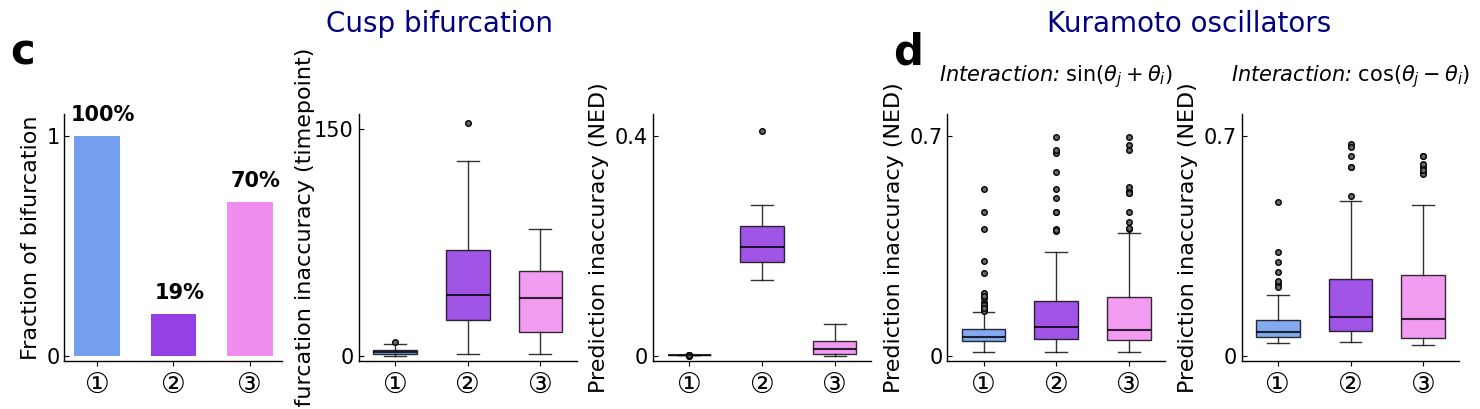

Python code for this plot: (Note: this script raises an exception after producing the figure.)
import matplotlib.pyplot as plt
import matplotlib.lines as mlines
from matplotlib import font_manager
from matplotlib.colors import to_rgba

font_x = {'family':'Arial','weight':'medium','size': 24}
font_x1 = {'family':'Arial Unicode MS','weight':'medium','size': 20}
font_y = {'family':'Arial','weight':'medium','size': 16}
font_title = {'family':'DejaVu Sans','weight':'normal','size': 15, 'style': 'italic'}

plt.rcParams['font.family'] = 'Arial'
plt.rcParams['axes.labelweight'] = 'bold'
plt.rcParams['xtick.labelsize'] = 15
plt.rcParams['ytick.labelsize'] = 15

fig, axs = plt.subplots(1, 5, figsize=(15,4.5))

ax1, ax2, ax3, ax4, ax5 = axs[0], axs[1], axs[2], axs[3], axs[4]

labels = ['\u2460', '\u2461', '\u2462']
base_colors = ['cornflowerblue', 'blueviolet', 'violet']

colors = [to_rgba(c, alpha=0.9) for c in base_colors]

# ax1

values = [1, 0.19, 0.7]
percent_text = ['100%', '19%', '70%']

bars = ax1.bar(labels, values, color=colors, width=0.6)

for bar, pct in zip(bars, percent_text):
    height = bar.get_height()
    ax1.text(bar.get_x() + 1.25*bar.get_width()/2, height + 0.05, pct,
             ha='center', va='bottom', fontsize=15, fontname='Arial', weight='bold')

ax1.set_xticks([0, 1, 2])
ax1.set_xticklabels(labels, ha='center', fontdict=font_x1)

for spine in ['top', 'right']:
    ax1.spines[spine].set_visible(False)
for spine in ['left', 'bottom']:
    ax1.spines[spine].set_linewidth(1)

ax1.set_ylim(-0.025,1.1)
ax1.set_yticks([0,1])

ax1.tick_params(axis='x', direction='out')
ax1.tick_params(axis='y', direction='in')

ax1.set_ylabel('Fraction of bifurcation',font_y)

ax1.text(-0.25, 1.2,'c',ha='left', transform=ax1.transAxes,fontdict={'family':'Arial','size':30,'weight':'bold'})

# ax2 cusp bif errror

box_data_ax2 = [
    {'med': 2.5, 'q1': 1.0, 'q3': 4.0, 'whislo': 0, 'whishi': 8, 'fliers': [9]},
    {'med': 40.0, 'q1': 23.5, 'q3': 70.0, 'whislo': 1, 'whishi': 129, 'fliers': [154]},
    {'med': 38.5, 'q1': 15.5, 'q3': 55.75, 'whislo': 1, 'whishi': 84, 'fliers': []}
]

boxplot = ax2.bxp(box_data_ax2, positions=[1, 2, 3], widths=0.6, showfliers=True,
                  patch_artist=True,
                  boxprops=dict(edgecolor='k', linewidth=1, alpha=0.8),
                  medianprops=dict(color='k', linewidth=1.5, alpha=0.8),
                  whiskerprops=dict(color='k', linewidth=1, alpha=0.8),
                  capprops=dict(color='k', linewidth=1, alpha=0.8),
                  flierprops=dict(marker='o', markersize=4, linestyle='none',
                                  markerfacecolor='dimgray', markeredgecolor='k'))

for patch, color in zip(boxplot['boxes'], colors):
    patch.set_facecolor(color)

ax2.set_xticks([1, 2, 3])
ax2.set_xticklabels(labels, ha='center', fontdict=font_x1)

ax2.set_ylim(-(160/44),160)
ax2.set_yticks([0,150])

ax2.tick_params(axis='x', direction='out')
ax2.tick_params(axis='y', direction='in')

for spine in ['top', 'right']:
    ax2.spines[spine].set_visible(False)
for spine in ['left', 'bottom']:
    ax2.spines[spine].set_linewidth(1)

ax2.grid(False)

ax2.set_ylabel('Bifurcation inaccuracy (timepoint)',font_y)
ax2.yaxis.set_label_coords(-0.2, 0.5)

# ax3 cusp NED

box_data_ax3 = [
    {'med': 0.0016802107925532588, 'q1': 0.0014221597789689005, 'q3': 0.001831719250326466, 'whislo': 0.0008443017457906452, 'whishi': 0.0020409223629032753, 'fliers': [0.00078741, 0.00075343, 0.00055752, 0.00042978, 0.00028405, 0.0007167]},
    {'med': 0.197261023029447, 'q1': 0.170148055389852, 'q3': 0.23601663067418574, 'whislo': 0.13852815704586935, 'whishi': 0.27493014649418274, 'fliers': [0.40842582]},
    {'med': 0.011514888000427697, 'q1': 0.0034661445201276016, 'q3': 0.026021935672772792, 'whislo': 0.00018700873385007628, 'whishi': 0.05688103846390456, 'fliers': []}
]

boxplot = ax3.bxp(box_data_ax3, positions=[1, 2, 3], widths=0.6, showfliers=True,
                  patch_artist=True,
                  boxprops=dict(edgecolor='k', linewidth=1, alpha=0.8),
                  medianprops=dict(color='k', linewidth=1.5, alpha=0.8),
                  whiskerprops=dict(color='k', linewidth=1, alpha=0.8),
                  capprops=dict(color='k', linewidth=1, alpha=0.8),
                  flierprops=dict(marker='o', markersize=4, linestyle='none',
                                  markerfacecolor='dimgray', markeredgecolor='k'))

for patch, color in zip(boxplot['boxes'], colors):
    patch.set_facecolor(color)

ax3.set_xticks([1, 2, 3])
ax3.set_xticklabels(labels, ha='center', fontdict=font_x1)

ax3.set_ylim(-(0.44/44),0.44)
ax3.set_yticks([0,0.4])
ax3.set_yticklabels(['0', '0.4'])

ax3.tick_params(axis='x', direction='out')
ax3.tick_params(axis='y', direction='in')

for spine in ['top', 'right']:
    ax3.spines[spine].set_visible(False)
for spine in ['left', 'bottom']:
    ax3.spines[spine].set_linewidth(1)

ax3.grid(False)

ax3.set_ylabel('Prediction inaccuracy (NED)',font_y)

# ax4 Koscillators sin+ NED

box_data_ax4 = [
    {'med': 0.058481485581073786, 'q1': 0.045587354181636425, 'q3': 0.0845272922374028, 'whislo': 0.01161080117180554, 'whishi': 0.14061468678858047,
      'fliers': [0.15168087, 0.17183394, 0.18513509, 0.16195769, 0.26443577, 0.20078666, 0.53163078, 0.18928288, 0.1446918, 0.30165725, 0.45750837, 0.40360858, 0.1431024, 0.15310802]},
    {'med': 0.09078157349288518, 'q1': 0.054745330506964444, 'q3': 0.17334841532458703, 'whislo': 0.011480777172070224, 'whishi': 0.3300182058900741,
      'fliers': [0.64668358, 0.39989923, 0.58481462, 0.40258555, 0.45619668, 0.53087003, 0.50069802, 0.69466915, 0.65408875, 0.39691462, 0.45750837, 0.40174435]},
    {'med': 0.0807471940051033, 'q1': 0.04966424867513705, 'q3': 0.18780399355377037, 'whislo': 0.01148077717207015, 'whishi': 0.39021255484173484,
      'fliers': [0.66921586, 0.52549625, 0.40213643, 0.45619668, 0.5189422, 0.53758802, 0.69466915, 0.42479783, 0.65408875, 0.51828722, 0.40782487]}
]

boxplot = ax4.bxp(box_data_ax4, positions=[1, 2, 3], widths=0.6, showfliers=True,
                  patch_artist=True,
                  boxprops=dict(edgecolor='k', linewidth=1, alpha=0.8),
                  medianprops=dict(color='k', linewidth=1.5, alpha=0.8),
                  whiskerprops=dict(color='k', linewidth=1, alpha=0.8),
                  capprops=dict(color='k', linewidth=1, alpha=0.8),
                  flierprops=dict(marker='o', markersize=4, linestyle='none',
                                  markerfacecolor='dimgray', markeredgecolor='k'))

for patch, color in zip(boxplot['boxes'], colors):
    patch.set_facecolor(color)

ax4.set_xticks([1, 2, 3])
ax4.set_xticklabels(labels, ha='center', fontdict=font_x1)

ax4.set_ylim(-(0.77/44),0.77)
ax4.set_yticks([0,0.7])
ax4.set_yticklabels(['0', '0.7'])

ax4.tick_params(axis='x', direction='out')
ax4.tick_params(axis='y', direction='in')

for spine in ['top', 'right']:
    ax4.spines[spine].set_visible(False)
for spine in ['left', 'bottom']:
    ax4.spines[spine].set_linewidth(1)

ax4.grid(False)

ax4.set_ylabel('Prediction inaccuracy (NED)',font_y)

ax4.set_title(r'Interaction: $\sin(\theta_j+\theta_i)$',fontdict=font_title,y=1.1)

ax4.text(-0.25, 1.2,'d',ha='left', transform=ax4.transAxes,fontdict={'family':'Arial','size':30,'weight':'bold'})


# ax5 Koscillators cos- NED

box_data_ax5 = [
    {'med': 0.07551759239978195, 'q1': 0.05890319543582125, 'q3': 0.11488246629154836, 'whislo': 0.04160420793767043, 'whishi': 0.19366278263482456,
      'fliers': [0.22915556, 0.48886963, 0.2200613, 0.29888296, 0.32988459, 0.23714655, 0.26664822]},
    {'med': 0.12383854619281821, 'q1': 0.07912675347377963, 'q3': 0.24443759649872357, 'whislo': 0.04396895861848049, 'whishi': 0.491853680524469,
      'fliers': [0.50910902, 0.60039138, 0.59947012, 0.67461606, 0.63567653, 0.66471854]},
    {'med': 0.11828701413277307, 'q1': 0.05646147466207225, 'q3': 0.2584688356251418, 'whislo': 0.03504564563799664, 'whishi': 0.4794308881231995,
      'fliers': [0.58184795, 0.63467994, 0.59947012, 0.60915031, 0.57695468, 0.63567653, 0.58991725]}
]

boxplot = ax5.bxp(box_data_ax5, positions=[1, 2, 3], widths=0.6, showfliers=True,
                  patch_artist=True,
                  boxprops=dict(edgecolor='k', linewidth=1, alpha=0.8),
                  medianprops=dict(color='k', linewidth=1.5, alpha=0.8),
                  whiskerprops=dict(color='k', linewidth=1, alpha=0.8),
                  capprops=dict(color='k', linewidth=1, alpha=0.8),
                  flierprops=dict(marker='o', markersize=4, linestyle='none',
                                  markerfacecolor='dimgray', markeredgecolor='k'))

for patch, color in zip(boxplot['boxes'], colors):
    patch.set_facecolor(color)

ax5.set_xticks([1, 2, 3])
ax5.set_xticklabels(labels, ha='center', fontdict=font_x1)

ax5.set_ylim(-(0.77/44),0.77)
ax5.set_yticks([0,0.7])
ax5.set_yticklabels(['0', '0.7'])

ax5.tick_params(axis='x', direction='out')
ax5.tick_params(axis='y', direction='in')

for spine in ['top', 'right']:
    ax5.spines[spine].set_visible(False)
for spine in ['left', 'bottom']:
    ax5.spines[spine].set_linewidth(1)

ax5.grid(False)

ax5.set_ylabel('Prediction inaccuracy (NED)',font_y)

ax5.set_title(r'Interaction: $\cos(\theta_j-\theta_i)$',fontdict=font_title,y=1.1)

plt.subplots_adjust(top=0.7, bottom=0.15, left=0.05, right=0.98, wspace=0.35)

fig.text(0.3, 0.9, 'Cusp bifurcation', ha='center', va='center',fontsize=20,fontname='Arial',color='navy')
fig.text(0.8, 0.9, 'Kuramoto oscillators', ha='center', va='center',fontsize=20,fontname='Arial',color='navy')


# legend_v = mlines.Line2D([], [], color='cornflowerblue', linestyle='-',linewidth=3)
# legend_p = mlines.Line2D([], [], color='blueviolet', linestyle='-',linewidth=3)
# legend_t = mlines.Line2D([], [], color='violet', linestyle='-',linewidth=3)

# fig.legend(handles = [legend_v, legend_p, legend_t],
#             labels = ['\u2460  Optimal driving signal','\u2461  Forcing parameters','\u2462  Time variable'],
#               loc='upper center', bbox_to_anchor=(0.5,1), ncol=3, frameon=False, 
#               prop=font_manager.FontProperties(family='Arial Unicode MS', size=20))

plt.savefig('../figures/FIG3.2.pdf',format='pdf')
plt.savefig('/Users/<user>/Desktop/3paper_fig/FIG3.2.png',format='png',dpi=600)